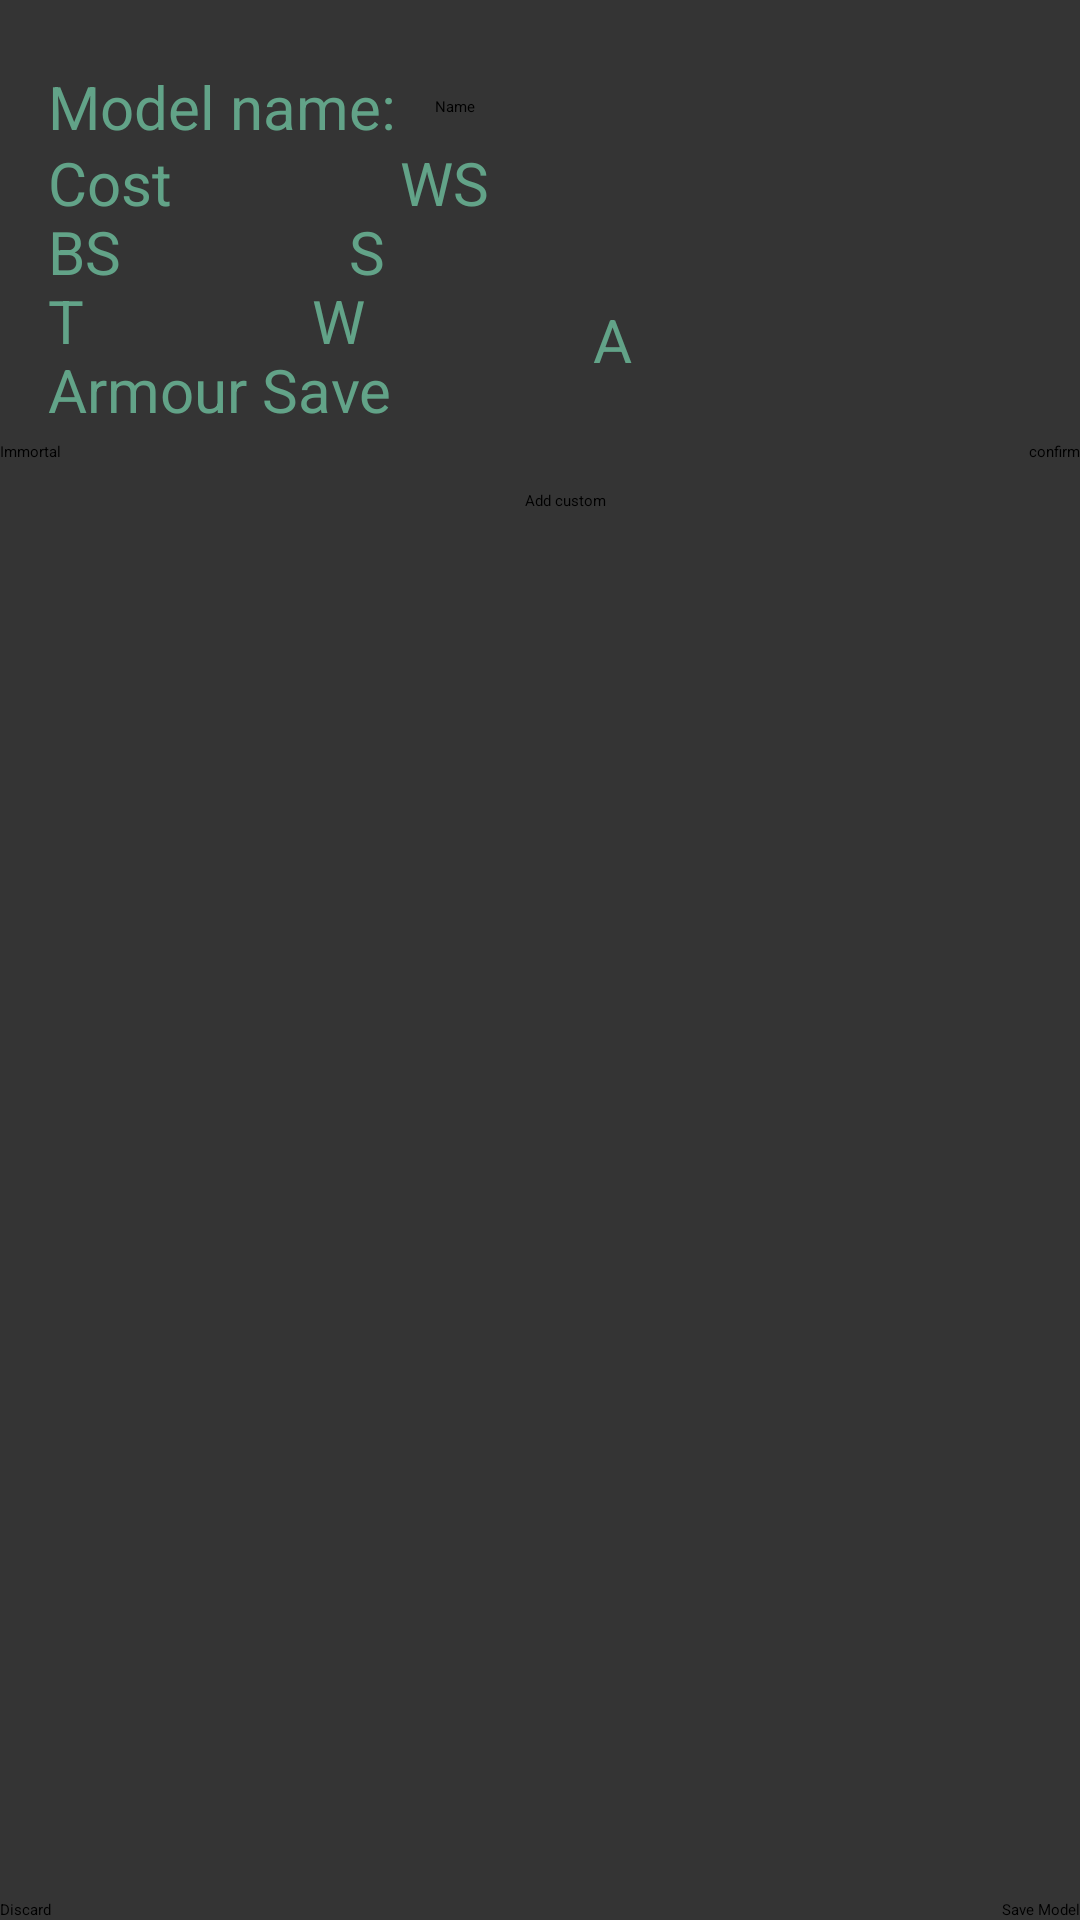

Layout XML and referenced resources for this Android screen:
<!-- AndroidManifest.xml: application theme Theme.Wh40kApp.NoActionBar -->
<!-- res/layout/activity_create_model.xml -->
<?xml version="1.0" encoding="utf-8"?>
<androidx.constraintlayout.widget.ConstraintLayout xmlns:android="http://schemas.android.com/apk/res/android"
    xmlns:app="http://schemas.android.com/apk/res-auto"
    xmlns:tools="http://schemas.android.com/tools"
    android:layout_width="match_parent"
    android:layout_height="match_parent"
    android:background="#343434"
    tools:context=".CreateModel">

    <EditText
        android:id="@+id/editText_wargearName"
        android:layout_width="175dp"
        android:layout_height="40dp"
        android:layout_marginTop="16dp"
        android:ems="10"
        android:hint="Immortal"
        android:inputType="textPersonName"
        app:layout_constraintStart_toStartOf="parent"
        app:layout_constraintTop_toBottomOf="@+id/editTextNumber_save" />

    <Spinner
        android:id="@+id/spinner_actionChoice2"
        android:layout_width="0dp"
        android:layout_height="40dp"
        android:entries="@array/spinner_actionChoice_array"
        app:layout_constraintBottom_toBottomOf="@+id/editText_wargearName"
        app:layout_constraintEnd_toStartOf="@+id/button_confirm2"
        app:layout_constraintStart_toEndOf="@+id/editText_wargearName"></Spinner>

    <Button
        android:id="@+id/button_confirm2"
        android:layout_width="wrap_content"
        android:layout_height="40dp"
        android:text="confirm"
        app:layout_constraintBottom_toBottomOf="@+id/spinner_actionChoice2"
        app:layout_constraintEnd_toEndOf="parent" />

    <TextView
        android:id="@+id/textView4"
        android:layout_width="wrap_content"
        android:layout_height="wrap_content"
        android:layout_marginStart="16dp"
        android:text="Cost"
        android:textColor="#62A388"
        android:textSize="20sp"
        app:layout_constraintBottom_toBottomOf="@+id/editTextNumber_cost"
        app:layout_constraintStart_toStartOf="parent"
        app:layout_constraintTop_toTopOf="@+id/editTextNumber_cost"
        app:layout_constraintVertical_bias="0.388" />

    <TextView
        android:id="@+id/textView8"
        android:layout_width="wrap_content"
        android:layout_height="wrap_content"
        android:layout_marginStart="16dp"
        android:text="BS"
        android:textColor="#62A388"
        android:textSize="20sp"
        app:layout_constraintBottom_toBottomOf="@+id/editTextNumber_BS"
        app:layout_constraintStart_toStartOf="parent"
        app:layout_constraintTop_toTopOf="@+id/editTextNumber_BS"
        app:layout_constraintVertical_bias="0.388" />

    <TextView
        android:id="@+id/textView12"
        android:layout_width="wrap_content"
        android:layout_height="wrap_content"
        android:layout_marginStart="16dp"
        android:text="T"
        android:textColor="#62A388"
        android:textSize="20sp"
        app:layout_constraintBottom_toBottomOf="@+id/editTextNumber_T"
        app:layout_constraintStart_toStartOf="parent"
        app:layout_constraintTop_toTopOf="@+id/editTextNumber_T"
        app:layout_constraintVertical_bias="0.388" />

    <TextView
        android:id="@+id/textView15"
        android:layout_width="wrap_content"
        android:layout_height="wrap_content"
        android:layout_marginStart="16dp"
        android:text="Armour Save"
        android:textColor="#62A388"
        android:textSize="20sp"
        app:layout_constraintBottom_toBottomOf="@+id/editTextNumber_save"
        app:layout_constraintStart_toStartOf="parent"
        app:layout_constraintTop_toTopOf="@+id/editTextNumber_save"
        app:layout_constraintVertical_bias="0.388" />

    <TextView
        android:id="@+id/textView5"
        android:layout_width="wrap_content"
        android:layout_height="wrap_content"
        android:layout_marginStart="8dp"
        android:text="WS"
        android:textColor="#62A388"
        android:textSize="20sp"
        app:layout_constraintBottom_toBottomOf="@+id/editTextNumber_cost"
        app:layout_constraintStart_toEndOf="@+id/editTextNumber_cost"
        app:layout_constraintTop_toTopOf="@+id/editTextNumber_cost"
        app:layout_constraintVertical_bias="0.388" />

    <TextView
        android:id="@+id/textView10"
        android:layout_width="wrap_content"
        android:layout_height="wrap_content"
        android:layout_marginStart="8dp"
        android:text="S"
        android:textColor="#62A388"
        android:textSize="20sp"
        app:layout_constraintBottom_toBottomOf="@+id/editTextNumber_BS"
        app:layout_constraintStart_toEndOf="@+id/editTextNumber_BS"
        app:layout_constraintTop_toTopOf="@+id/editTextNumber_BS"
        app:layout_constraintVertical_bias="0.388" />

    <TextView
        android:id="@+id/textView13"
        android:layout_width="wrap_content"
        android:layout_height="wrap_content"
        android:layout_marginStart="8dp"
        android:text="W"
        android:textColor="#62A388"
        android:textSize="20sp"
        app:layout_constraintBottom_toBottomOf="@+id/editTextNumber_T"
        app:layout_constraintStart_toEndOf="@+id/editTextNumber_T"
        app:layout_constraintTop_toTopOf="@+id/editTextNumber_T"
        app:layout_constraintVertical_bias="0.388" />

    <TextView
        android:id="@+id/textView14"
        android:layout_width="wrap_content"
        android:layout_height="wrap_content"
        android:layout_marginStart="8dp"
        android:text="A"
        android:textColor="#62A388"
        android:textSize="20sp"
        app:layout_constraintBottom_toBottomOf="@+id/editTextNumber_W"
        app:layout_constraintStart_toEndOf="@+id/editTextNumber_W"
        app:layout_constraintTop_toTopOf="@+id/editTextNumber_W"
        app:layout_constraintVertical_bias="0.388" />

    <TextView
        android:id="@+id/textView"
        android:layout_width="wrap_content"
        android:layout_height="wrap_content"
        android:layout_marginStart="16dp"
        android:text="Model name: "
        android:textColor="#62A388"
        android:textSize="20sp"
        app:layout_constraintBottom_toBottomOf="@+id/editText_modelName2"
        app:layout_constraintStart_toStartOf="parent"
        app:layout_constraintTop_toTopOf="@+id/editText_modelName2" />

    <EditText
        android:id="@+id/editText_modelName2"
        android:layout_width="wrap_content"
        android:layout_height="wrap_content"
        android:layout_marginStart="8dp"
        android:layout_marginTop="32dp"
        android:ems="10"
        android:inputType="text"
        android:text="Name"
        app:layout_constraintStart_toEndOf="@+id/textView"
        app:layout_constraintTop_toTopOf="parent" />

    <EditText
        android:id="@+id/editTextNumber_cost"
        android:layout_width="60dp"
        android:layout_height="wrap_content"
        android:layout_marginStart="8dp"
        android:layout_marginTop="16dp"
        android:ems="10"
        android:inputType="number"
        app:layout_constraintStart_toEndOf="@+id/textView4"
        app:layout_constraintTop_toBottomOf="@+id/editText_modelName2" />

    <EditText
        android:id="@+id/editTextNumber_BS"
        android:layout_width="60dp"
        android:layout_height="wrap_content"
        android:layout_marginStart="8dp"
        android:layout_marginTop="16dp"
        android:ems="10"
        android:inputType="number"
        app:layout_constraintStart_toEndOf="@+id/textView8"
        app:layout_constraintTop_toBottomOf="@+id/editTextNumber_cost" />

    <EditText
        android:id="@+id/editTextNumber_T"
        android:layout_width="60dp"
        android:layout_height="wrap_content"
        android:layout_marginStart="8dp"
        android:layout_marginTop="16dp"
        android:ems="10"
        android:inputType="number"
        app:layout_constraintStart_toEndOf="@+id/textView12"
        app:layout_constraintTop_toBottomOf="@+id/editTextNumber_BS" />

    <EditText
        android:id="@+id/editTextNumber_save"
        android:layout_width="60dp"
        android:layout_height="wrap_content"
        android:layout_marginStart="4dp"
        android:layout_marginTop="16dp"
        android:ems="10"
        android:inputType="number"
        app:layout_constraintStart_toEndOf="@+id/textView15"
        app:layout_constraintTop_toBottomOf="@+id/editTextNumber_T" />

    <EditText
        android:id="@+id/editTextNumber_WS"
        android:layout_width="60dp"
        android:layout_height="wrap_content"
        android:layout_marginStart="8dp"
        android:layout_marginTop="16dp"
        android:ems="10"
        android:inputType="number"
        app:layout_constraintStart_toEndOf="@+id/textView5"
        app:layout_constraintTop_toBottomOf="@+id/editText_modelName2" />

    <EditText
        android:id="@+id/editTextNumber_S"
        android:layout_width="60dp"
        android:layout_height="wrap_content"
        android:layout_marginStart="8dp"
        android:layout_marginTop="16dp"
        android:ems="10"
        android:inputType="number"
        app:layout_constraintStart_toEndOf="@+id/textView10"
        app:layout_constraintTop_toBottomOf="@+id/editTextNumber_WS" />

    <EditText
        android:id="@+id/editTextNumber_W"
        android:layout_width="60dp"
        android:layout_height="wrap_content"
        android:layout_marginStart="8dp"
        android:layout_marginTop="16dp"
        android:ems="10"
        android:inputType="number"
        app:layout_constraintBottom_toBottomOf="@+id/textView13"
        app:layout_constraintStart_toEndOf="@+id/textView13"
        app:layout_constraintTop_toBottomOf="@+id/editTextNumber_S" />

    <EditText
        android:id="@+id/editTextNumber_A"
        android:layout_width="60dp"
        android:layout_height="wrap_content"
        android:layout_marginStart="8dp"
        android:layout_marginTop="16dp"
        android:ems="10"
        android:inputType="number"
        app:layout_constraintBottom_toBottomOf="@+id/textView13"
        app:layout_constraintStart_toEndOf="@+id/textView14"
        app:layout_constraintTop_toBottomOf="@+id/editTextNumber_S" />

    <androidx.recyclerview.widget.RecyclerView
        android:id="@+id/recyclerView_newWargearProfiles"
        android:layout_width="0dp"
        android:layout_height="0dp"
        app:layout_constraintBottom_toTopOf="@+id/button_saveModel"
        app:layout_constraintEnd_toEndOf="parent"
        app:layout_constraintStart_toStartOf="parent"
        app:layout_constraintTop_toBottomOf="@+id/editText_wargearName" />

    <Button
        android:id="@+id/button_saveModel"
        android:layout_width="wrap_content"
        android:layout_height="wrap_content"
        android:text="Save Model"
        app:layout_constraintBottom_toBottomOf="parent"
        app:layout_constraintEnd_toEndOf="parent" />

    <Button
        android:id="@+id/button_discard"
        android:layout_width="wrap_content"
        android:layout_height="wrap_content"
        android:text="Discard"
        app:layout_constraintBottom_toBottomOf="parent"
        app:layout_constraintStart_toStartOf="parent" />

</androidx.constraintlayout.widget.ConstraintLayout>
<!-- resources referenced by this layout -->
<resources>
  <string-array name="spinner_actionChoice_array">
          <item>Add custom</item>
          <item>Add</item>
          <item>Remove</item>
      </string-array>
</resources>
